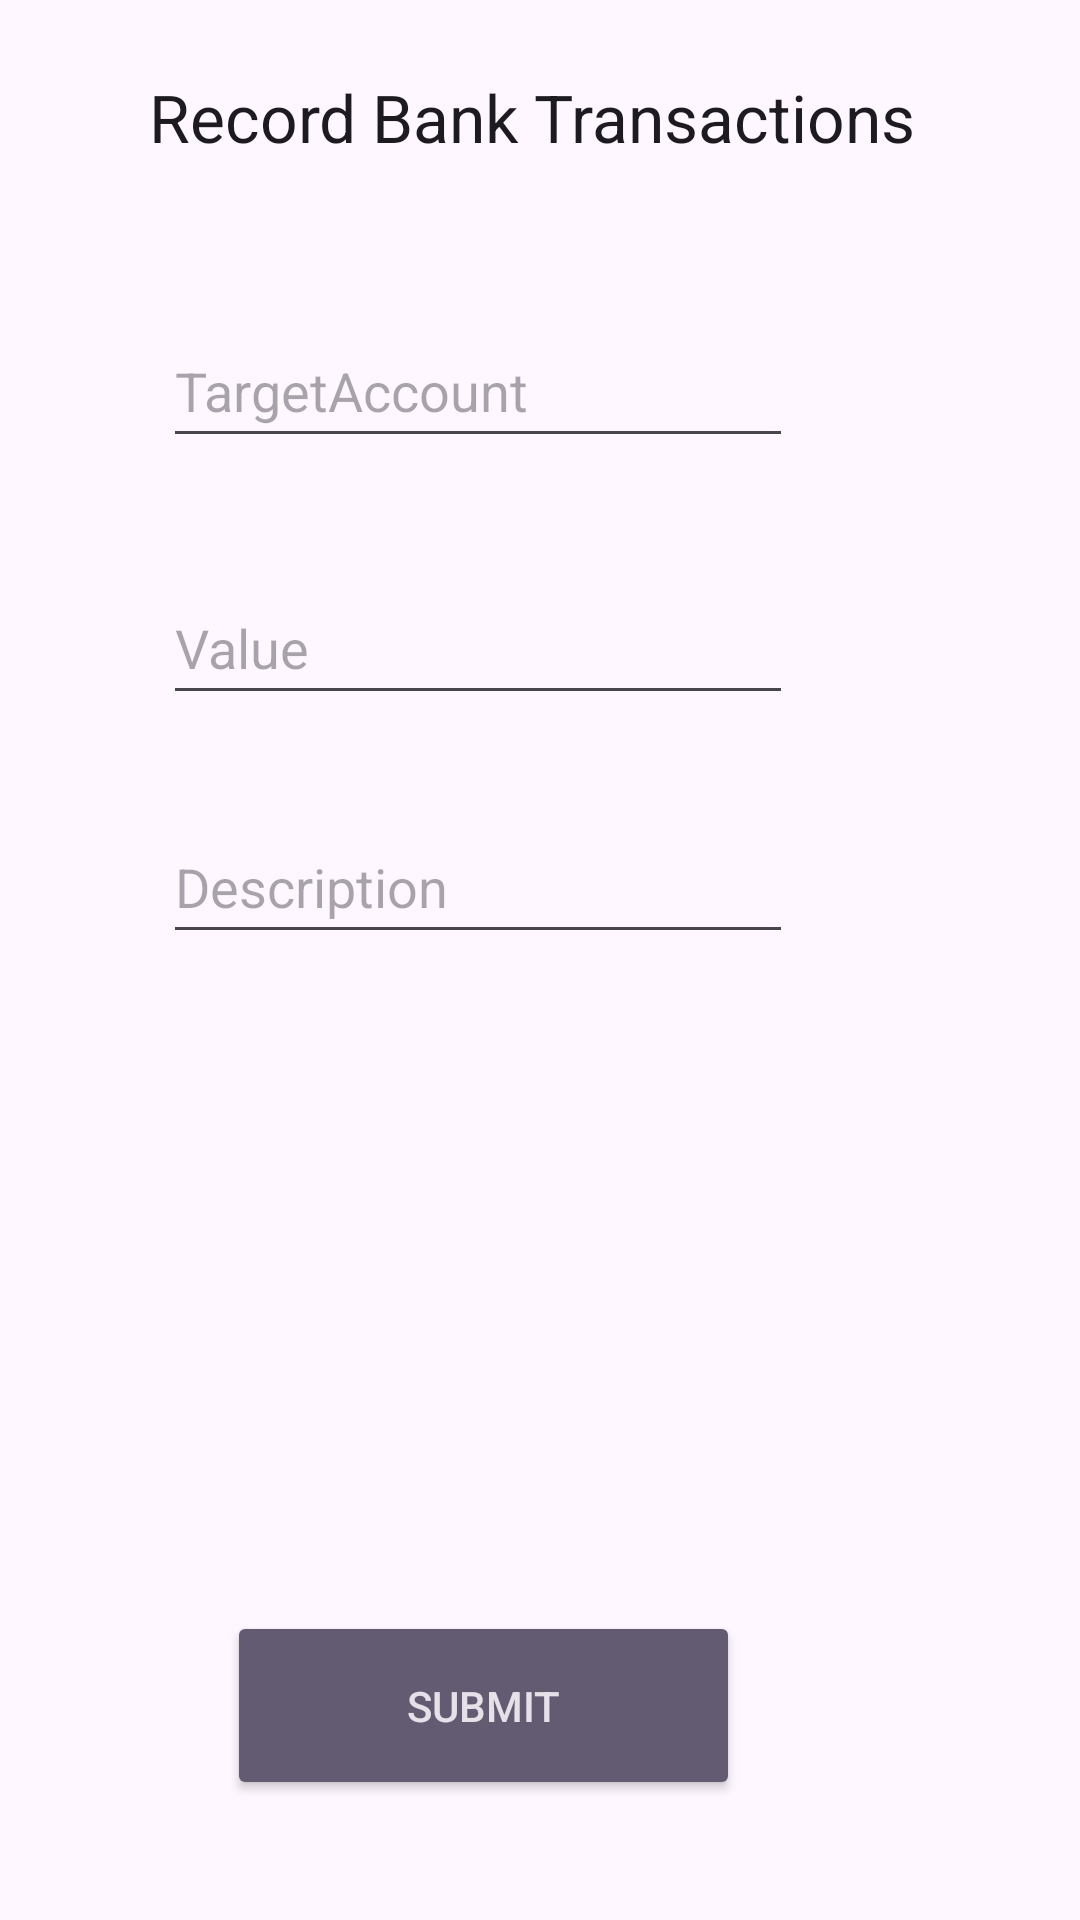

Here is an Android app screen rendered from its layout file. Give the layout XML and the strings, colors and styles it references.
<!-- AndroidManifest.xml: application theme Theme.BankTransactions -->
<!-- res/layout/activity_main.xml -->
<?xml version="1.0" encoding="utf-8"?>
<androidx.constraintlayout.widget.ConstraintLayout xmlns:android="http://schemas.android.com/apk/res/android"
    xmlns:app="http://schemas.android.com/apk/res-auto"
    xmlns:tools="http://schemas.android.com/tools"
    android:layout_width="match_parent"
    android:layout_height="match_parent"
    tools:context=".MainActivity">


    <EditText
        android:id="@+id/editTextText3"
        android:layout_width="wrap_content"
        android:layout_height="wrap_content"
        android:ems="10"
        android:hint="Description"
        android:inputType="numberDecimal"
        android:minHeight="48dp"
        app:layout_constraintBottom_toBottomOf="parent"
        app:layout_constraintEnd_toEndOf="parent"
        app:layout_constraintHorizontal_bias="0.363"
        app:layout_constraintStart_toStartOf="parent"
        app:layout_constraintTop_toBottomOf="@+id/TargetAccount"
        app:layout_constraintVertical_bias="0.267" />

    <TextView
        android:id="@+id/textView"
        android:layout_width="wrap_content"
        android:layout_height="wrap_content"
        android:text="Record Bank Transactions"
        android:textAppearance="@style/TextAppearance.AppCompat.Large"
        app:layout_constraintBottom_toBottomOf="parent"
        app:layout_constraintEnd_toEndOf="parent"
        app:layout_constraintHorizontal_bias="0.473"
        app:layout_constraintStart_toStartOf="parent"
        app:layout_constraintTop_toTopOf="parent"
        app:layout_constraintVertical_bias="0.04" />

    <EditText
        android:id="@+id/TargetAccount"
        android:layout_width="wrap_content"
        android:layout_height="wrap_content"
        android:ems="10"
        android:hint="TargetAccount"
        android:inputType="text"
        android:minHeight="48dp"
        app:layout_constraintBottom_toBottomOf="parent"
        app:layout_constraintEnd_toEndOf="parent"
        app:layout_constraintHorizontal_bias="0.363"
        app:layout_constraintStart_toStartOf="parent"
        app:layout_constraintTop_toBottomOf="@+id/textView"
        app:layout_constraintVertical_bias="0.095" />

    <EditText
        android:id="@+id/editTextText2"
        android:layout_width="wrap_content"
        android:layout_height="wrap_content"
        android:ems="10"
        android:hint="Value"
        android:inputType="text"
        android:minHeight="48dp"
        app:layout_constraintBottom_toBottomOf="parent"
        app:layout_constraintEnd_toEndOf="parent"
        app:layout_constraintHorizontal_bias="0.363"
        app:layout_constraintStart_toStartOf="parent"
        app:layout_constraintTop_toBottomOf="@+id/TargetAccount"
        app:layout_constraintVertical_bias="0.086" />

    <Button
        android:id="@+id/button"
        style="@style/Widget.AppCompat.Button.Colored"
        android:layout_width="171dp"
        android:layout_height="63dp"
        android:text="submit"
        app:layout_constraintBottom_toBottomOf="parent"
        app:layout_constraintEnd_toEndOf="parent"
        app:layout_constraintHorizontal_bias="0.4"
        app:layout_constraintStart_toStartOf="parent"
        app:layout_constraintTop_toBottomOf="@+id/editTextText3"
        app:layout_constraintVertical_bias="0.845" />
</androidx.constraintlayout.widget.ConstraintLayout>
<!-- resources referenced by this layout -->
<resources>
  <style name="Theme.BankTransactions" parent="Base.Theme.BankTransactions" />
  <style name="Base.Theme.BankTransactions" parent="Theme.Material3.DayNight.NoActionBar">
          
          
      </style>
</resources>
